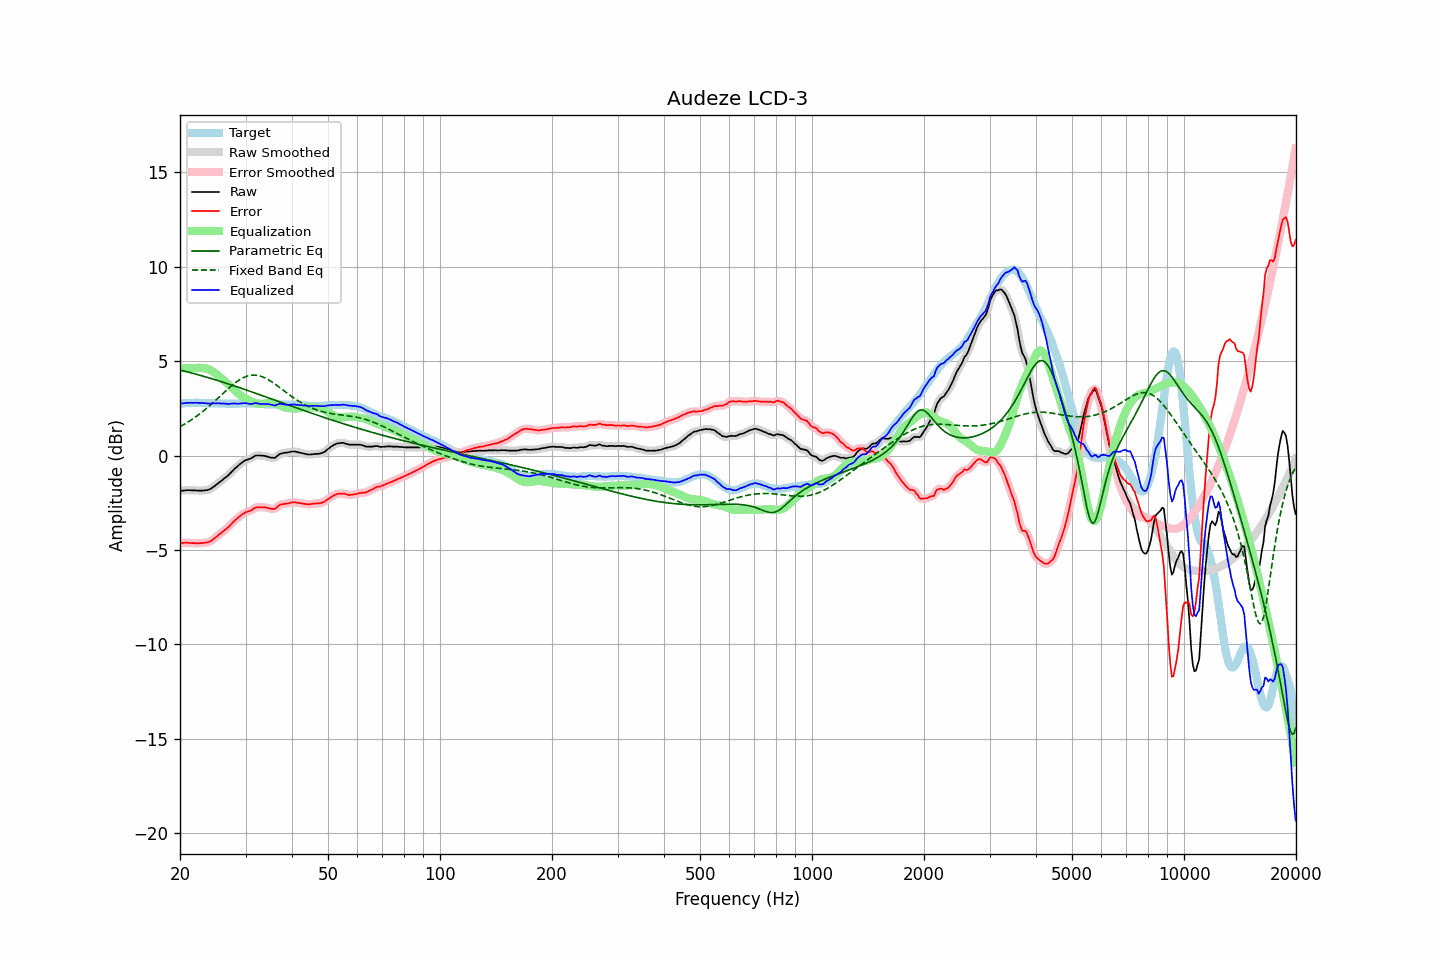

Values plotted in this chart, from the file beside it:
frequency, raw, error, smoothed, error_smoothed, equalization, parametric_eq, fixed_band_eq, equalized_raw, equalized_smoothed, target
20.00, -1.87, -4.62, -1.87, -4.62, 4.61, 4.53, 1.53, 2.75, 2.75, 2.75
20.20, -1.86, -4.62, -1.86, -4.62, 4.62, 4.51, 1.58, 2.76, 2.76, 2.76
20.40, -1.86, -4.63, -1.85, -4.62, 4.62, 4.49, 1.63, 2.76, 2.77, 2.77
20.61, -1.85, -4.62, -1.84, -4.62, 4.62, 4.46, 1.68, 2.78, 2.78, 2.77
20.81, -1.84, -4.62, -1.84, -4.62, 4.62, 4.44, 1.73, 2.79, 2.78, 2.78
21.02, -1.84, -4.62, -1.83, -4.62, 4.63, 4.42, 1.78, 2.79, 2.79, 2.78
21.23, -1.84, -4.63, -1.83, -4.62, 4.63, 4.40, 1.83, 2.79, 2.79, 2.79
21.44, -1.84, -4.63, -1.84, -4.63, 4.63, 4.38, 1.89, 2.79, 2.79, 2.79
21.66, -1.85, -4.64, -1.84, -4.63, 4.63, 4.35, 1.94, 2.79, 2.79, 2.79
21.87, -1.85, -4.64, -1.85, -4.64, 4.64, 4.33, 2.00, 2.79, 2.79, 2.79
22.09, -1.85, -4.64, -1.85, -4.65, 4.64, 4.31, 2.06, 2.80, 2.79, 2.80
22.31, -1.86, -4.65, -1.85, -4.65, 4.64, 4.28, 2.13, 2.79, 2.79, 2.80
22.54, -1.86, -4.64, -1.86, -4.65, 4.64, 4.26, 2.19, 2.79, 2.79, 2.79
22.76, -1.86, -4.63, -1.86, -4.64, 4.64, 4.24, 2.25, 2.79, 2.79, 2.78
22.99, -1.86, -4.63, -1.85, -4.63, 4.64, 4.21, 2.32, 2.78, 2.78, 2.78
23.22, -1.85, -4.62, -1.85, -4.62, 4.63, 4.19, 2.39, 2.78, 2.78, 2.78
23.45, -1.84, -4.60, -1.84, -4.61, 4.61, 4.16, 2.46, 2.77, 2.77, 2.77
23.69, -1.83, -4.59, -1.83, -4.59, 4.59, 4.14, 2.53, 2.76, 2.76, 2.77
23.92, -1.80, -4.57, -1.80, -4.57, 4.55, 4.11, 2.61, 2.75, 2.75, 2.77
24.16, -1.76, -4.53, -1.76, -4.53, 4.51, 4.09, 2.68, 2.75, 2.75, 2.77
24.40, -1.70, -4.47, -1.71, -4.47, 4.47, 4.06, 2.76, 2.76, 2.76, 2.77
24.65, -1.65, -4.41, -1.65, -4.41, 4.41, 4.04, 2.83, 2.77, 2.76, 2.77
24.89, -1.58, -4.35, -1.58, -4.34, 4.35, 4.01, 2.91, 2.76, 2.77, 2.76
25.14, -1.51, -4.28, -1.52, -4.28, 4.28, 3.98, 2.99, 2.77, 2.77, 2.76
25.39, -1.44, -4.20, -1.45, -4.21, 4.21, 3.96, 3.07, 2.77, 2.76, 2.75
25.65, -1.39, -4.14, -1.38, -4.14, 4.14, 3.93, 3.15, 2.76, 2.76, 2.75
25.91, -1.32, -4.07, -1.32, -4.07, 4.07, 3.90, 3.23, 2.76, 2.76, 2.75
26.16, -1.24, -4.00, -1.25, -4.00, 4.00, 3.88, 3.31, 2.76, 2.76, 2.75
26.43, -1.18, -3.93, -1.18, -3.93, 3.93, 3.85, 3.39, 2.75, 2.75, 2.75
26.69, -1.11, -3.86, -1.11, -3.86, 3.85, 3.82, 3.46, 2.75, 2.74, 2.75
26.96, -1.05, -3.80, -1.04, -3.79, 3.77, 3.79, 3.54, 2.73, 2.74, 2.75
27.23, -0.96, -3.71, -0.96, -3.70, 3.70, 3.76, 3.62, 2.74, 2.74, 2.75
27.50, -0.87, -3.61, -0.87, -3.62, 3.62, 3.74, 3.69, 2.75, 2.75, 2.75
27.77, -0.77, -3.52, -0.78, -3.53, 3.53, 3.71, 3.76, 2.76, 2.76, 2.75
28.05, -0.69, -3.44, -0.70, -3.44, 3.45, 3.68, 3.83, 2.76, 2.75, 2.75
28.33, -0.62, -3.37, -0.62, -3.37, 3.37, 3.65, 3.89, 2.75, 2.75, 2.75
28.62, -0.56, -3.30, -0.55, -3.30, 3.30, 3.62, 3.95, 2.74, 2.75, 2.75
28.90, -0.47, -3.23, -0.48, -3.23, 3.23, 3.59, 4.01, 2.75, 2.75, 2.75
29.19, -0.41, -3.16, -0.41, -3.16, 3.16, 3.56, 4.06, 2.76, 2.76, 2.75
29.48, -0.34, -3.10, -0.34, -3.10, 3.11, 3.54, 4.11, 2.77, 2.77, 2.75
29.78, -0.29, -3.05, -0.29, -3.05, 3.06, 3.51, 4.15, 2.77, 2.77, 2.76
30.08, -0.24, -3.00, -0.24, -3.00, 3.01, 3.48, 4.18, 2.78, 2.77, 2.76
30.38, -0.22, -2.98, -0.21, -2.97, 2.97, 3.45, 4.21, 2.75, 2.75, 2.76
30.68, -0.19, -2.94, -0.18, -2.94, 2.92, 3.42, 4.23, 2.74, 2.74, 2.76
30.99, -0.16, -2.91, -0.15, -2.91, 2.88, 3.39, 4.25, 2.73, 2.73, 2.76
31.30, -0.11, -2.86, -0.10, -2.86, 2.85, 3.36, 4.26, 2.74, 2.74, 2.76
31.61, -0.06, -2.81, -0.05, -2.81, 2.81, 3.33, 4.26, 2.76, 2.76, 2.76
31.93, 0.00, -2.75, -0.01, -2.76, 2.78, 3.30, 4.26, 2.79, 2.77, 2.75
32.24, 0.00, -2.74, 0.01, -2.74, 2.76, 3.27, 4.25, 2.76, 2.77, 2.74
32.57, 0.00, -2.74, 0.01, -2.73, 2.74, 3.24, 4.23, 2.74, 2.75, 2.74
32.89, 0.00, -2.73, 0.00, -2.73, 2.73, 3.21, 4.21, 2.73, 2.73, 2.74
33.22, -0.01, -2.73, -0.00, -2.73, 2.73, 3.18, 4.18, 2.72, 2.73, 2.73
33.55, -0.02, -2.74, -0.01, -2.74, 2.74, 3.15, 4.14, 2.72, 2.73, 2.73
33.89, -0.03, -2.74, -0.03, -2.75, 2.76, 3.12, 4.10, 2.73, 2.73, 2.71
34.23, -0.05, -2.76, -0.05, -2.76, 2.78, 3.09, 4.06, 2.73, 2.73, 2.71
34.57, -0.08, -2.79, -0.07, -2.78, 2.79, 3.06, 4.01, 2.72, 2.72, 2.71
34.92, -0.10, -2.80, -0.09, -2.80, 2.80, 3.03, 3.96, 2.71, 2.71, 2.71
35.27, -0.12, -2.82, -0.12, -2.83, 2.80, 3.00, 3.91, 2.69, 2.68, 2.71
35.62, -0.12, -2.82, -0.12, -2.83, 2.79, 2.96, 3.85, 2.67, 2.67, 2.71
35.97, -0.12, -2.83, -0.10, -2.81, 2.77, 2.93, 3.79, 2.64, 2.66, 2.70
... 635 more rows
